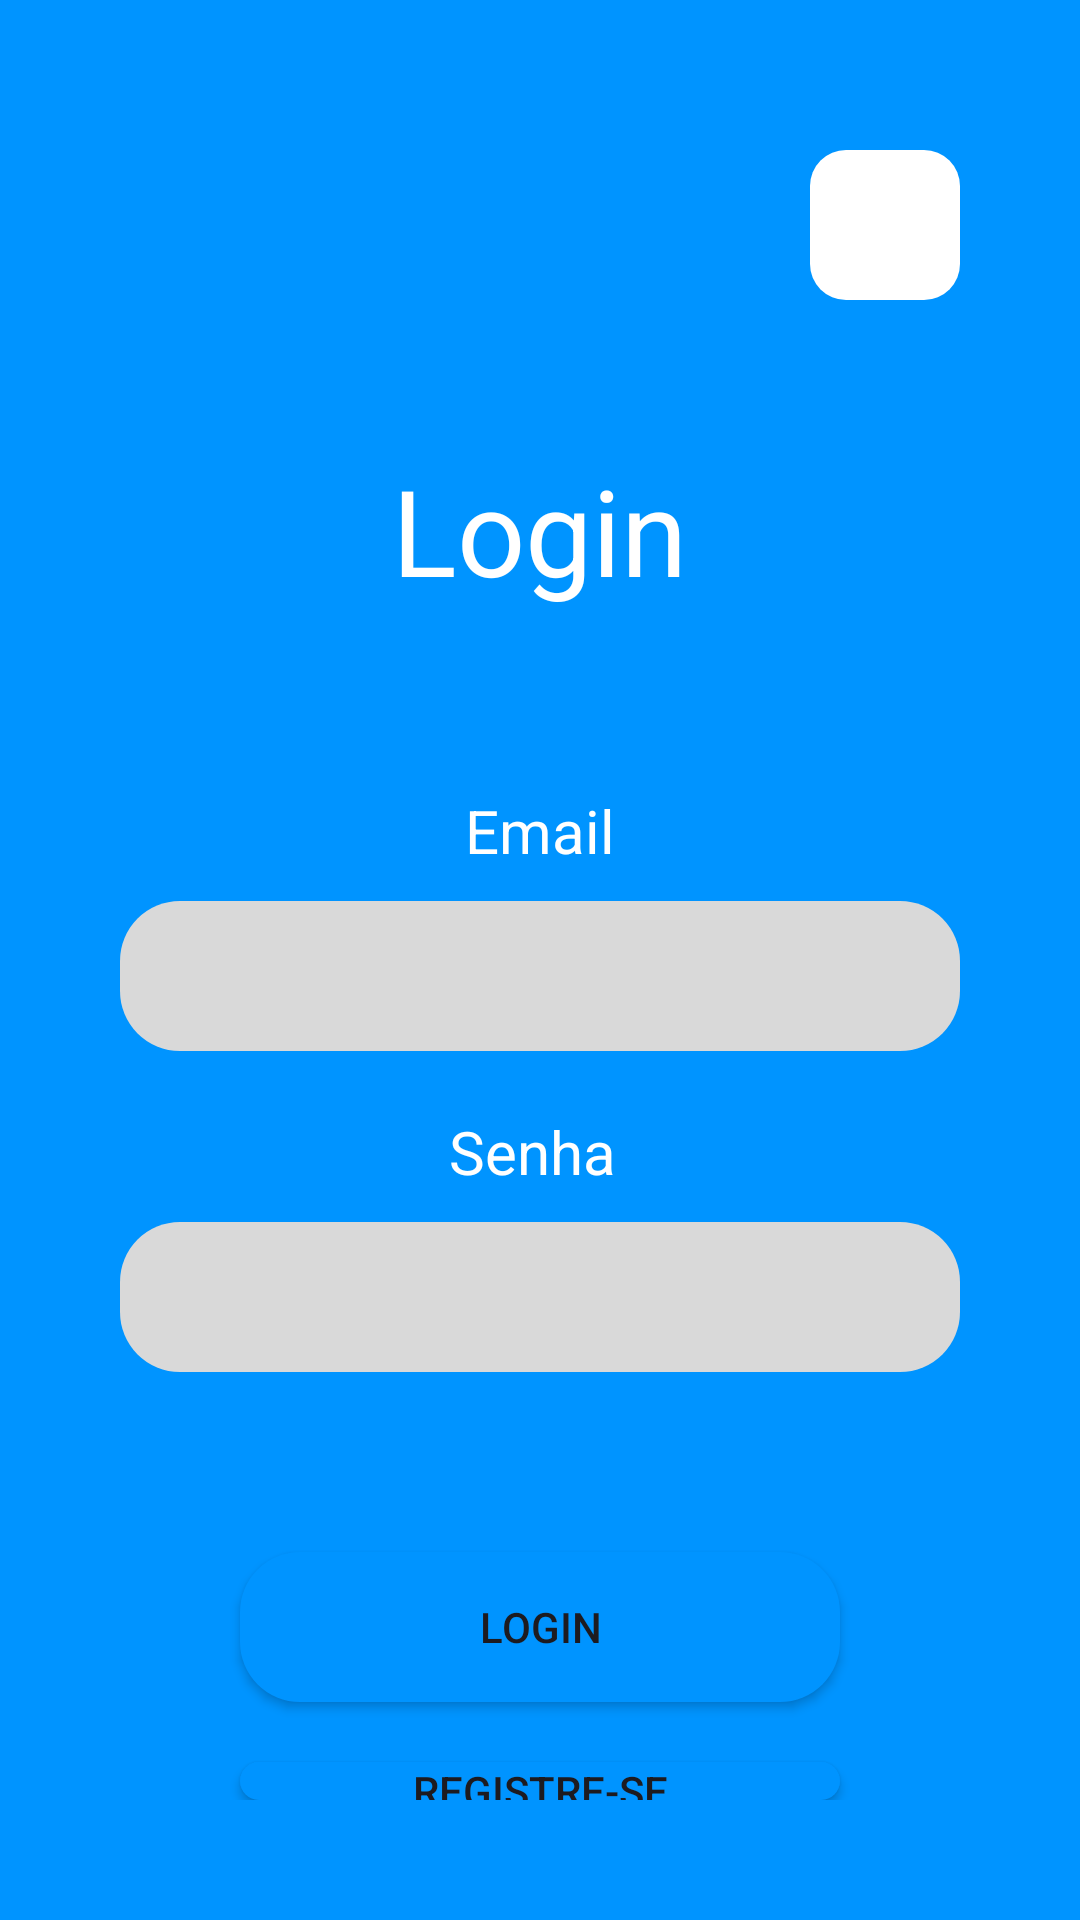

Android layout source for this screen:
<!-- AndroidManifest.xml: application theme Theme.Without_problems -->
<!-- res/layout/activity_login.xml -->
<?xml version="1.0" encoding="utf-8"?>
<LinearLayout xmlns:android="http://schemas.android.com/apk/res/android"
    android:layout_width="match_parent"
    android:layout_height="match_parent"
    android:background="@color/azul1"
    xmlns:app="http://schemas.android.com/apk/res-auto"
    android:orientation="vertical"
    android:padding="40dp">

    <ImageButton
        android:id="@+id/btVoltar"
        android:layout_width="50dp"
        android:layout_height="50dp"
        android:layout_marginTop="10dp"
        android:layout_gravity="right"
        android:background="@drawable/rounded_corner_button"
        android:contentDescription="Go Back button"
        android:padding="6dp"
        android:scaleType="fitXY"
        android:src="@drawable/baseline_arrow_back_32"
        app:tint="#0092FD" />

    <TextView
        android:layout_width="wrap_content"
        android:layout_height="wrap_content"
        android:layout_marginTop="50dp"
        android:layout_gravity="center"
        android:singleLine="true"
        android:text="Login"
        android:textColor="@color/white"
        android:textSize="40sp" />

    <TextView
        android:layout_width="wrap_content"
        android:layout_height="wrap_content"
        android:layout_marginTop="60dp"
        android:singleLine="true"
        android:text="Email"
        android:layout_gravity="center"
        android:textColor="@color/white"
        android:textSize="20sp" />

    <EditText
        android:id="@+id/emailLogin"
        android:layout_width="match_parent"
        android:layout_height="wrap_content"
        android:layout_marginVertical="10dp"
        android:layout_gravity="center"
        android:background="@drawable/button_cadastro"
        android:padding="6dp"/>

    <TextView
        android:layout_width="wrap_content"
        android:layout_height="wrap_content"
        android:layout_marginTop="10dp"
        android:layout_gravity="center"
        android:singleLine="true"
        android:text="Senha "
        android:textColor="@color/white"
        android:textSize="20sp" />
    <EditText
        android:id="@+id/senhaLogin"
        android:layout_width="match_parent"
        android:layout_height="wrap_content"
        android:layout_marginVertical="10dp"
        android:background="@drawable/button_cadastro"
        android:layout_gravity="center"
        android:padding="6dp"/>

    <Button
        android:id="@+id/btLogar"
        android:background="@drawable/button_login"
        android:layout_width="wrap_content"
        android:layout_height="wrap_content"
        android:layout_marginTop="50dp"
        android:text="Login"
        android:layout_gravity="center" />

    <Button
        android:id="@+id/btRegistrar"
        android:background="@drawable/button_login"
        android:layout_width="wrap_content"
        android:layout_height="wrap_content"
        android:layout_marginTop="20dp"
        android:text="Registre-se"
        android:layout_gravity="center" />

</LinearLayout>
<!-- resources referenced by this layout -->
<resources>
  <color name="azul1">#0094FF</color>
  <color name="white">#FFFFFFFF</color>
  <!-- drawable button_cadastro (drawable) -->
  <?xml version="1.0" encoding="utf-8"?>
  <shape xmlns:android="http://schemas.android.com/apk/res/android"
      android:shape="rectangle">
  
      
      <solid android:color="@color/cinza1" />
  
      
      <corners android:radius="20dp" />
  
      
      <size
          android:width="200dp"
          android:height="50dp" />
  
  </shape>
  <!-- drawable button_login (drawable) -->
  <?xml version="1.0" encoding="utf-8"?>
  <shape xmlns:android="http://schemas.android.com/apk/res/android"
      android:shape="rectangle">
  
      
      <solid android:color="@color/azul1" />
  
      
      <corners android:radius="20dp" />
  
      
      <size
          android:width="200dp"
          android:height="50dp" />
  
  </shape>
  <!-- drawable rounded_corner_button (drawable) -->
  <?xml version="1.0" encoding="utf-8"?>
  <shape xmlns:android="http://schemas.android.com/apk/res/android" >
      <solid android:color="#FFFFFF" />
  
      <padding
          android:left="1dp"
          android:right="1dp"
          android:bottom="1dp"
          android:top="1dp" />
  
      <corners android:radius="12dp" />
  </shape>
  <style name="Theme.Without_problems" parent="Base.Theme.Without_problems" />
  <color name="cinza1">#D9D9D9</color>
  <style name="Base.Theme.Without_problems" parent="Theme.Material3.DayNight.NoActionBar">
          
          
      </style>
</resources>
